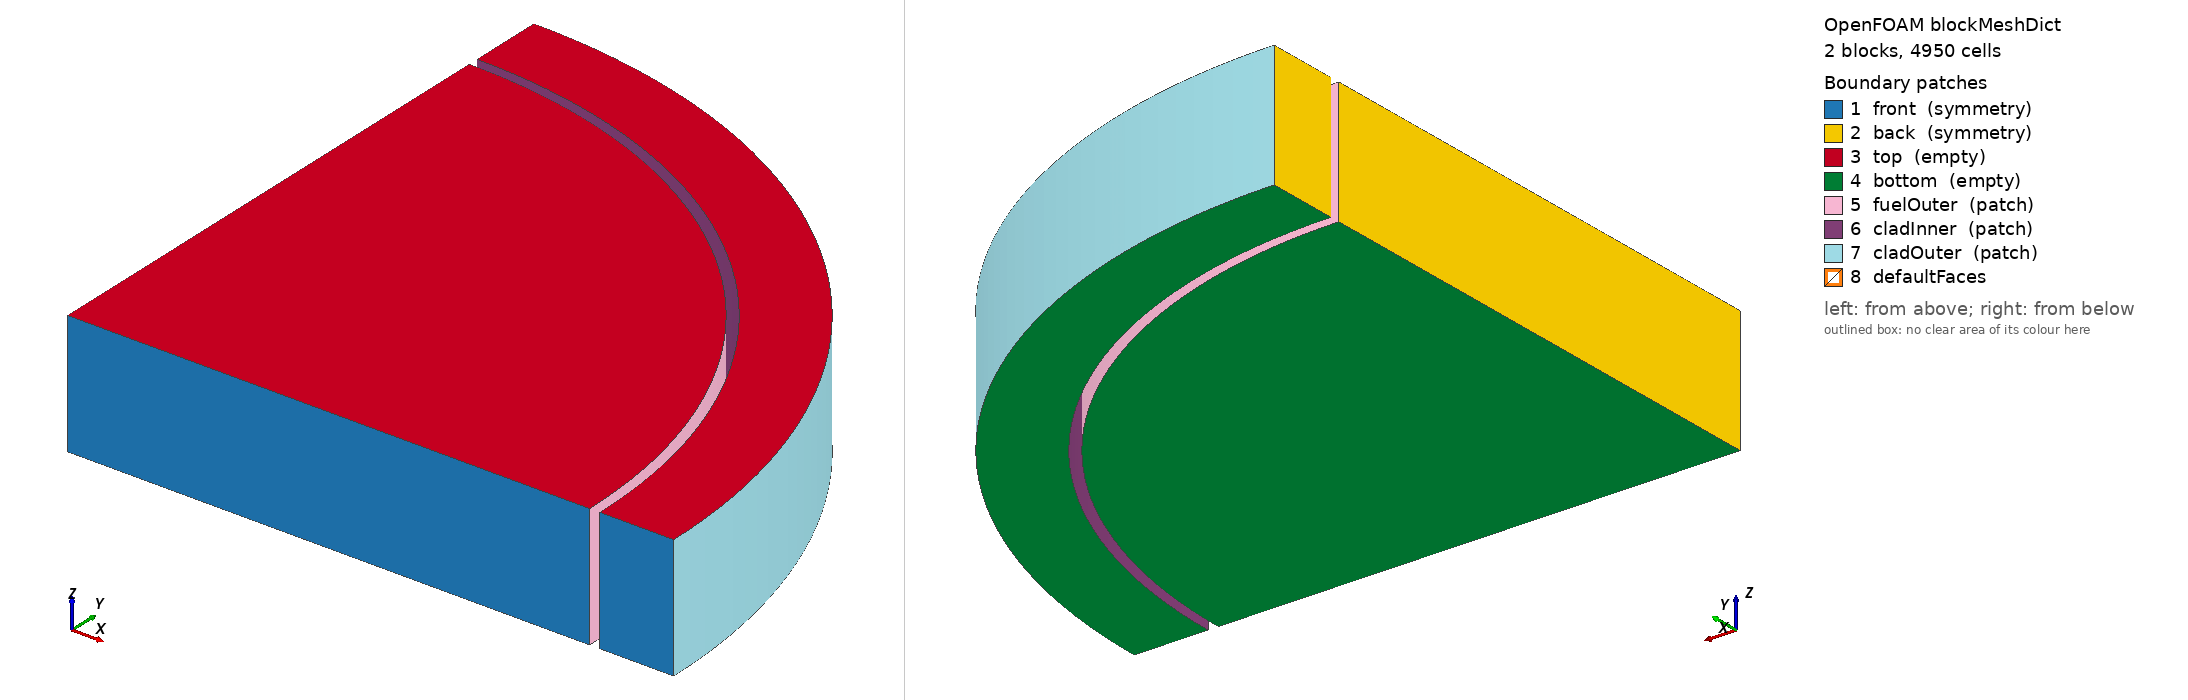

OpenFOAM case: the mesh blockMesh builds from blockMeshDict, 2 block(s), 4950 cells. Boundary patches (legend numbers): 1 front (symmetry), 2 back (symmetry), 3 top (empty), 4 bottom (empty), 5 fuelOuter (patch), 6 cladInner (patch), 7 cladOuter (patch), 8 defaultFaces. Left view from above one corner, right view from below the opposite corner. Boundary conditions: 1 field file(s) under 0/; 5 of 8 drawn patches have an entry in a shipped field file.

=== system/blockMeshDict ===
/*--------------------------------*- C++ -*----------------------------------*\
| =========                 |                                                 |
| \\      /  F ield         | foam-extend: Open Source CFD                    |
|  \\    /   O peration     | Version:     4.0                                |
|   \\  /    A nd           | Web:         http://www.foam-extend.org         |
|    \\/     M anipulation  |                                                 |
\*---------------------------------------------------------------------------*/
FoamFile
{
    version     2.0;
    format      ascii;
    class       dictionary;
    location    "constant/polyMesh";
    object      blockMeshDict;
}
// * * * * * * * * * * * * * * * * * * * * * * * * * * * * * * * * * * * * * //

// Dimensions in cm
convertToMeters 0.01;

// Dimensions in cm
vertices
(
    (0 0 0)
    (0.4234 0 0)
    (0 0.4234 0)

    (0 0 0.1)
    (0.4234 0 0.1)
    (0 0.4234 0.1) 

    (0.4318 0 0)
    (0.4916 0 0)
    (0 0.4916 0)
    (0  0.4318 0)

    (0.4318 0 0.1)
    (0.4916 0 0.1)
    (0 0.4916 0.1)
    (0  0.4318 0.1)
);

blocks
(
    hex (0 1 2 0 3 4 5 3)         fuel       (100 45 1) simpleGrading (1 1 1)  
    hex (6 7 8 9 10 11 12 13)     cladding   (10 45 1) simpleGrading (1 1 1)  
);

edges
(
    arc 1 2 (0.299389011 0.299389011 0)
    arc 4 5 (0.299389011 0.299389011 0.1)
    arc 6 9 (0.305328708 0.305328708 0)
    arc 10 13 (0.305328708 0.305328708 0.1)
    arc 7 8 (0.347613694 0.347613694 0) 
    arc 11 12 (0.347613694 0.347613694 0.1)       
);

boundary
(
    front
    {
        type symmetry;
        faces
        (
        (0 1 4 3)
        (6 7 11 10)
        );
    }

    back
    {
        type symmetry;
        faces
        (
        (0 3 5 2)
        (9 13 12 8)
        );
    }

    top
    {
        type empty;
        faces
        (
                (3 4 5 3)
                (10 11 12 13)
        );
    }

    bottom
    {
        type empty;
        faces
        (
        (0 2 1 0)
        (9 8 7 6)
        ) ;
    }          

    fuelOuter
    {
        type patch;
        faces
        (
        (1 2 5 4) 
        );
    }    

    cladInner
    {
        type patch;
        faces
        (
        (6 10 13 9)
        );
    }

    
    cladOuter
    {
        type patch;
        faces
        (
        (7 8 12 11)
        );
    }



);



// ************************************************************************* //


=== system/controlDict ===
/*--------------------------------*- C++ -*----------------------------------*\
| =========                 |                                                 |
| \\      /  F ield         | OpenFOAM: The Open Source CFD Toolbox           |
|  \\    /   O peration     | Version:  2.3.0                                 |
|   \\  /    A nd           | Web:      www.OpenFOAM.org                      |
|    \\/     M anipulation  |                                                 |
\*---------------------------------------------------------------------------*/
FoamFile
{
    version     2.0;
    format      ascii;
    class       dictionary;
    location    "system";
    object      controlDict;
}
// * * * * * * * * * * * * * * * * * * * * * * * * * * * * * * * * * * * * * //

libs ("libsciantix.so");
libs ("liboffbeat.so");

application     offbeat;

//- Run options:
startFrom       latestTime;
startTime       0;
stopAt          endTime;
endTime         1e4;
deltaT          100;

//- Write options:
writeControl    timeStep;
writeInterval   1;
purgeWrite      5;
writeFormat     ascii;
writeCompression off;
timeFormat      general;
timePrecision   20;
writePrecision   6;

//- Adjustable time step options:
adjustableTimeStep true;

maxDeltaT         100;
minDeltaT         100;
maxRelativeDeltaTIncrease 1;
minRelativeDeltaTDecrease 1e9;
maxRelativePowerIncrease  1e9;
maxRelativePowerDecrease  1e9;
maxBurnupIncrease 0.1;
maxAverageCreep   1e-4;
maxMaximumCreep   1e-4;
maxFGR            1e-8;
maxCourantNoPorosity 0.25;

runTimeModifiable true;

adjustableWriteTimeStep true;
writeTimeStepList
(
    $endTime
);


// ************************************************************************* //


=== 0/T ===
/*--------------------------------*- C++ -*----------------------------------*\
  =========                 |
  \\      /  F ield         | OpenFOAM: The Open Source CFD Toolbox
   \\    /   O peration     | Website:  https://openfoam.org
    \\  /    A nd           | Version:  9
     \\/     M anipulation  |
\*---------------------------------------------------------------------------*/
FoamFile
{
    format      ascii;
    class       volScalarField;
    location    "0";
    object      T;
}
// * * * * * * * * * * * * * * * * * * * * * * * * * * * * * * * * * * * * * //

dimensions      [0 0 0 1 0 0 0];

internalField   uniform 630;

boundaryField
{
    ".*Bottom|.*Top"
    {
        type            empty;
    }
    "front|back"
    {
        type            symmetry;
    }
    fuelOuter
    {
        type            timeDependentTemperature;
        temperatureSeries
        {
            values
            (
                (0.0   630.00)
                (1e4  1300.00)
            );
            outOfBounds         clamp;   
            interpolationScheme linear;    
        }
        value $internalField;
    }
    cladInner
    {
        type            timeDependentTemperature;
        temperatureSeries
        {
            values
            (
                (0.0   530.00)
                (1e4  1200.00)
            );
            outOfBounds         clamp;   
            interpolationScheme linear;    
        }
        value $internalField;
    }
    cladOuter
    {
        type            timeDependentTemperature;
        temperatureSeries
        {
            values
            (
                (0.0   490.00)
                (1e4  1160.00)
            );
            outOfBounds         clamp;   
            interpolationScheme linear;    
        }
        value $internalField;
    }
}
